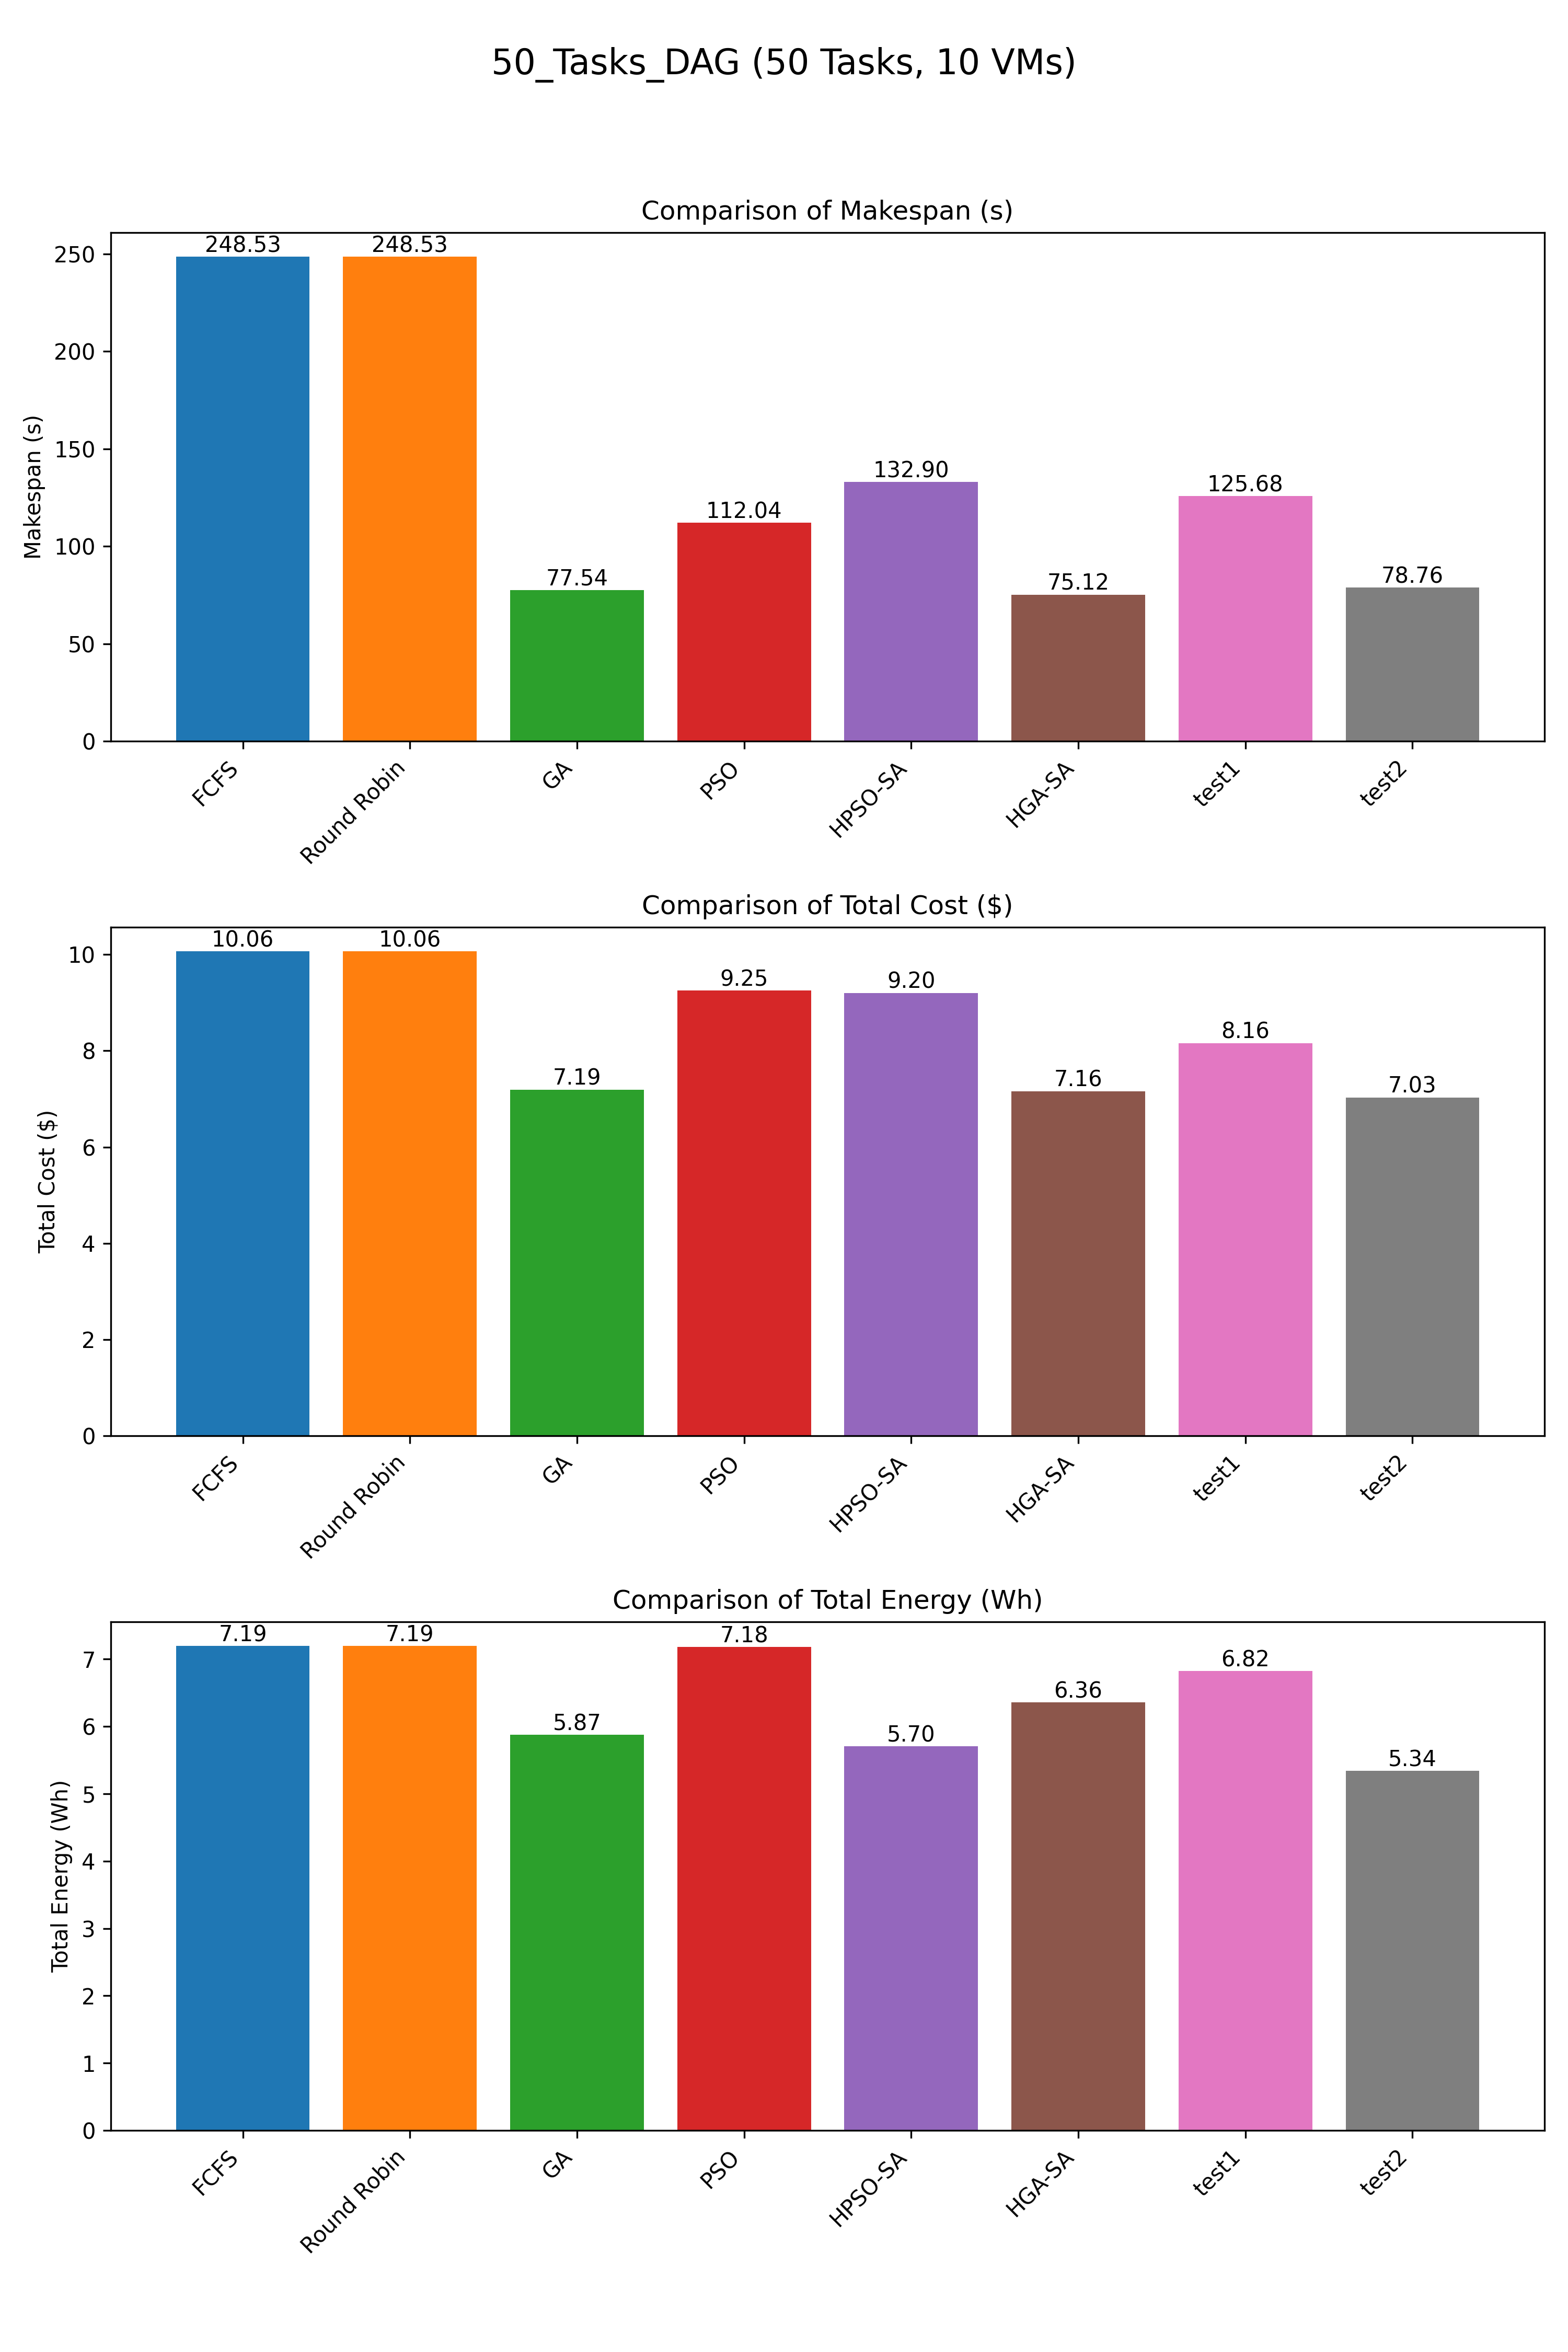

The data file committed next to this chart (first rows):
Scheduler, Makespan, TotalCost, TotalEnergy
FCFS, 248.5, 10.06, 7.195
Round Robin, 248.5, 10.06, 7.195
GA, 77.54, 7.193, 5.875
PSO, 112, 9.249, 7.18
HPSO-SA, 132.9, 9.202, 5.704
HGA-SA, 75.12, 7.161, 6.359
test1, 125.7, 8.16, 6.822
test2, 78.76, 7.031, 5.34
